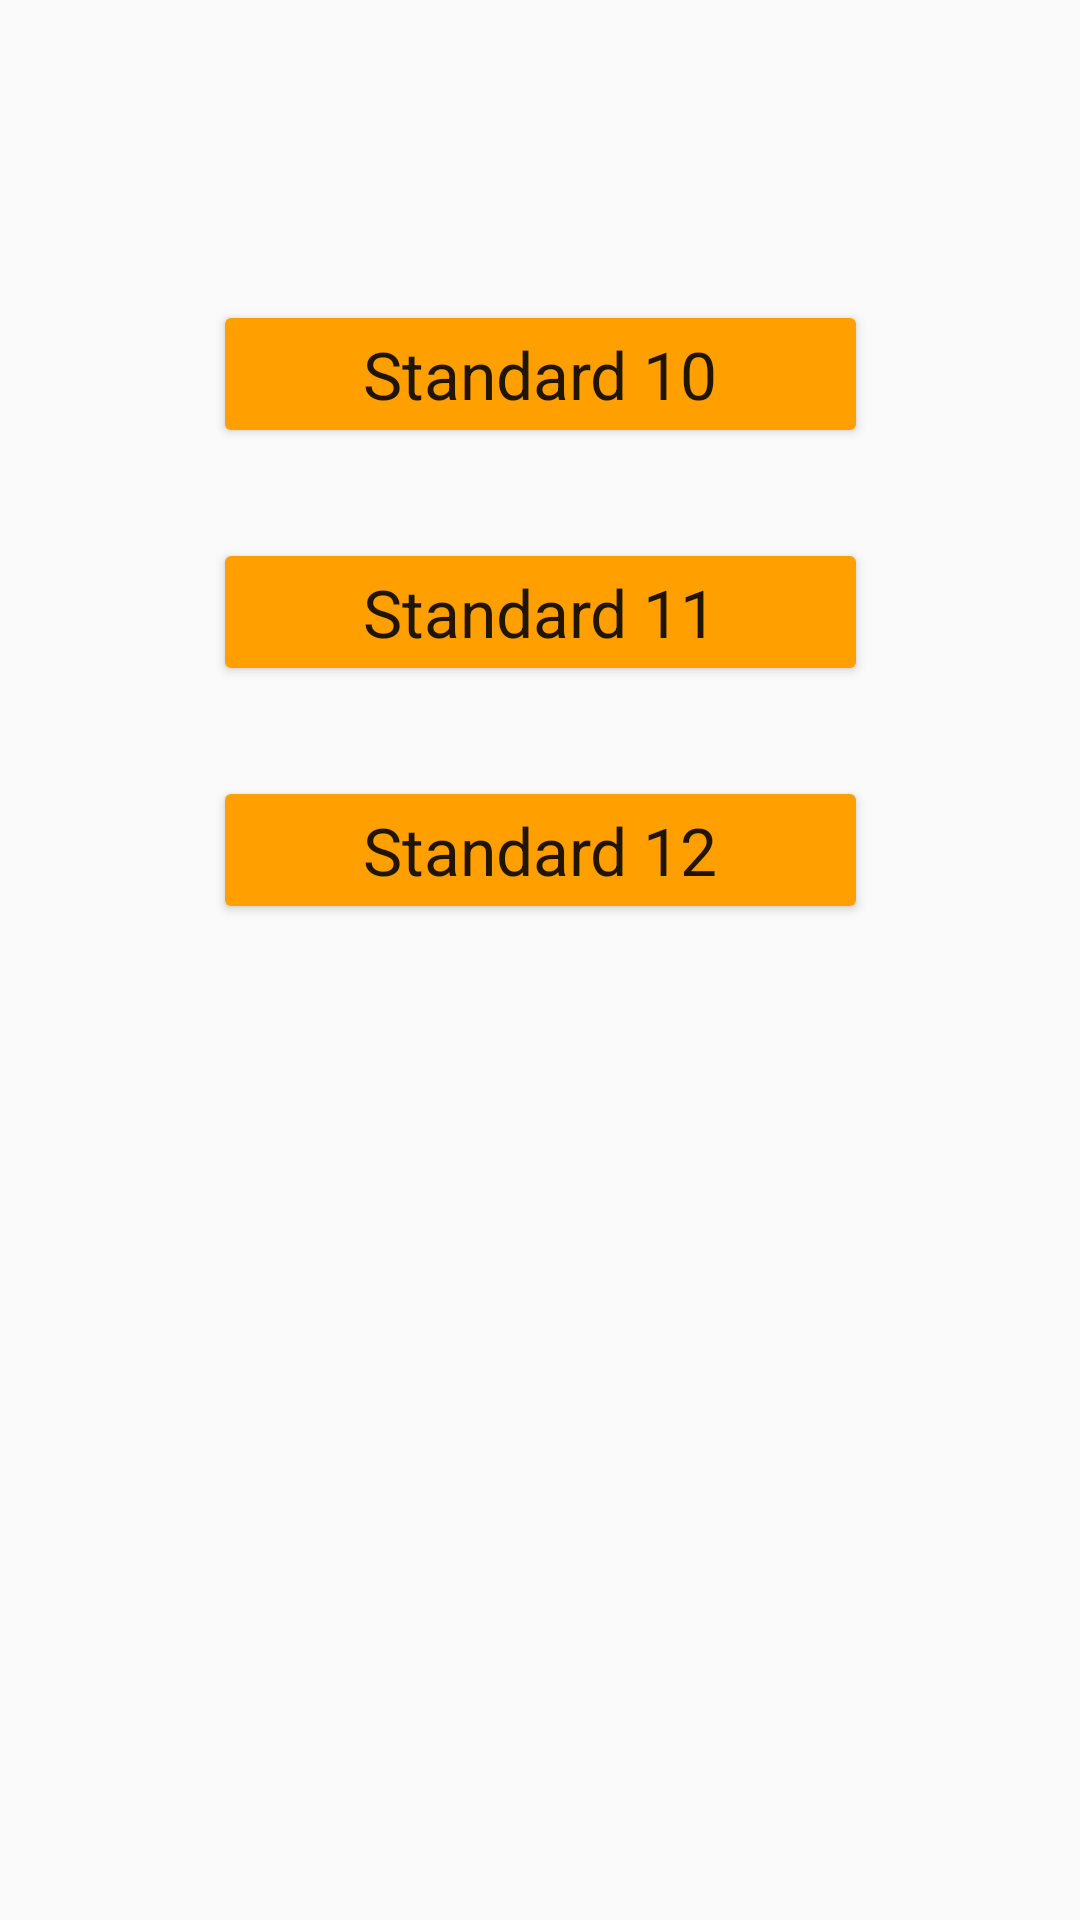

The Android layout XML behind this screen, and the referenced resources:
<!-- AndroidManifest.xml: application theme AppTheme -->
<!-- res/layout/activity_standard.xml -->
<?xml version="1.0" encoding="utf-8"?>
<androidx.constraintlayout.widget.ConstraintLayout xmlns:android="http://schemas.android.com/apk/res/android"
    xmlns:app="http://schemas.android.com/apk/res-auto"
    xmlns:tools="http://schemas.android.com/tools"
    android:layout_width="match_parent"
    android:layout_height="match_parent"
    tools:context=".StandardActivity">

    <Button
        android:id="@+id/button_standard_10"
        android:layout_width="wrap_content"
        android:layout_height="wrap_content"
        android:text="Standard 10"
        android:textAppearance="@style/TextAppearance.AppCompat.Large"
        android:layout_marginTop="100dp"
        android:paddingTop="10dp"
        android:paddingBottom="10dp"
        android:paddingRight="50dp"
        android:paddingLeft="50dp"
        android:backgroundTint="#FFA000"
        app:layout_constraintEnd_toEndOf="parent"
        app:layout_constraintStart_toStartOf="parent"
        app:layout_constraintTop_toTopOf="parent" />

    <Button
        android:id="@+id/button_standard_11"
        android:layout_width="wrap_content"
        android:layout_height="wrap_content"
        android:text="Standard 11"
        android:textAppearance="@style/TextAppearance.AppCompat.Large"
        android:layout_marginTop="30dp"
        android:paddingTop="10dp"
        android:paddingBottom="10dp"
        android:paddingRight="50dp"
        android:paddingLeft="50dp"
        android:backgroundTint="#FFA000"
        app:layout_constraintEnd_toEndOf="parent"
        app:layout_constraintStart_toStartOf="parent"
        app:layout_constraintTop_toBottomOf="@+id/button_standard_10" />

    <Button
        android:id="@+id/button_standard_12"
        android:layout_width="wrap_content"
        android:layout_height="wrap_content"
        android:text="Standard 12"
        android:textAppearance="@style/TextAppearance.AppCompat.Large"
        android:layout_marginTop="30dp"
        android:paddingTop="10dp"
        android:paddingBottom="10dp"
        android:paddingRight="50dp"
        android:paddingLeft="50dp"
        android:backgroundTint="#FFA000"
        app:layout_constraintEnd_toEndOf="parent"
        app:layout_constraintStart_toStartOf="parent"
        app:layout_constraintTop_toBottomOf="@+id/button_standard_11" />

</androidx.constraintlayout.widget.ConstraintLayout>
<!-- resources referenced by this layout -->
<resources>
  <style name="AppTheme" parent="Theme.AppCompat.Light.NoActionBar">
          
          <item name="colorPrimary">@color/colorPrimary</item>
          <item name="colorPrimaryDark">@color/colorPrimaryDark</item>
          <item name="colorAccent">@color/colorAccent</item>
          <item name="colorButtonNormal">@color/colorPrimaryDark</item>
          <item name="colorControlHighlight">@color/colorPrimary</item>
      </style>
  <color name="colorPrimary">#E57373</color>
  <color name="colorPrimaryDark">#C62828</color>
  <color name="colorAccent">#C62828</color>
</resources>
